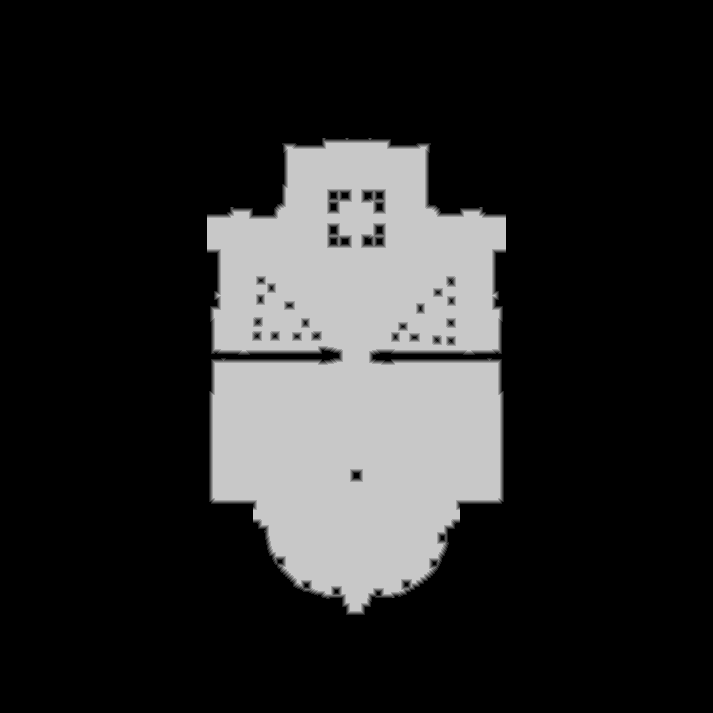

Data behind this chart, as committed beside it:
source	tdt_hull ranged
truth	truth_39bdb957448.tsv
width	713
height	713
nibble	0	398314
nibble	1	2757
nibble	2	3082
nibble	3	3281
nibble	4	3306
nibble	5	97629
